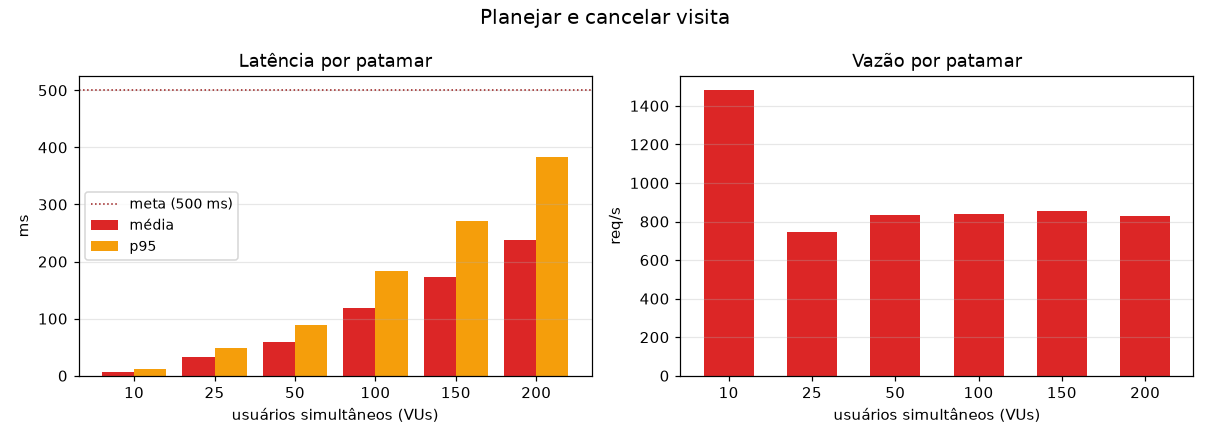

The table this chart was drawn from, first rows:
vus, requisicoes, latencia_media_ms, p95_ms, p99_ms, max_ms, vazao_req_s, erros_pct, bloqueio_medio_ms, dentro_sla
10, 74040, 6.71, 11.76, 15.87, 110.3, 1481, 0.00, 0.00, 1
25, 37376, 33.20, 48.86, 68.79, 155.8, 747.3, 0.00, 0.01, 1
50, 41726, 59.67, 88.47, 107.9, 205.6, 832.5, 0.00, 0.01, 1
100, 42262, 118.1, 182.7, 227.6, 359.5, 839.3, 0.00, 0.01, 1
150, 43118, 173.8, 270.9, 342.5, 542.3, 855.1, 0.00, 0.01, 1
200, 41898, 238.4, 382.8, 486.5, 903.2, 830.5, 0.00, 0.01, 1
